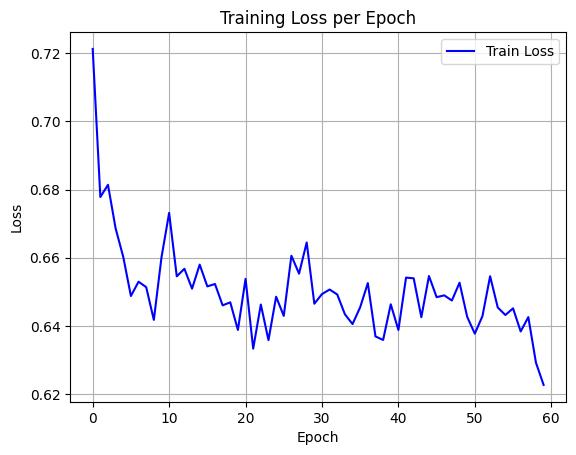

Values plotted in this chart, from the file beside it:
epoch, train_loss
0, 0.7212
1, 0.6778
2, 0.6814
3, 0.6686
4, 0.6602
5, 0.6488
6, 0.653
7, 0.6514
8, 0.6418
9, 0.6601
10, 0.6731
11, 0.6546
12, 0.6568
13, 0.6509
14, 0.658
15, 0.6516
16, 0.6523
17, 0.6461
18, 0.6469
19, 0.6388
20, 0.6538
21, 0.6334
22, 0.6463
23, 0.6359
24, 0.6486
25, 0.643
26, 0.6606
27, 0.6553
28, 0.6645
29, 0.6465
30, 0.6494
31, 0.6507
32, 0.6492
33, 0.6434
34, 0.6406
35, 0.6455
36, 0.6526
37, 0.6369
38, 0.6359
39, 0.6464
40, 0.6388
41, 0.6542
42, 0.654
43, 0.6426
44, 0.6547
45, 0.6485
46, 0.649
47, 0.6475
48, 0.6527
49, 0.6427
50, 0.6378
51, 0.6429
52, 0.6546
53, 0.6454
54, 0.6432
55, 0.6452
56, 0.6384
57, 0.6426
58, 0.6292
59, 0.6227
